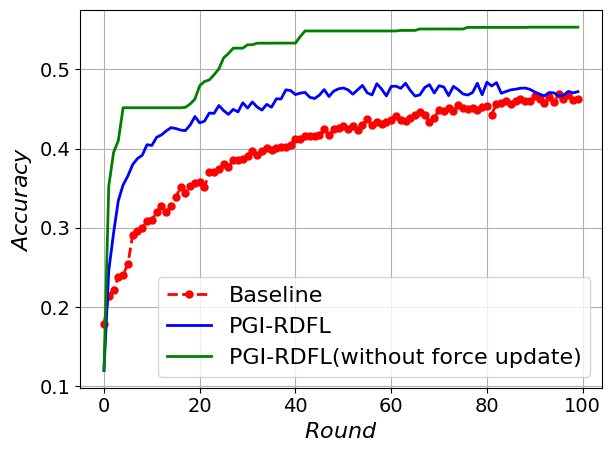

Source code (Python):
import matplotlib.pyplot as plt
import numpy as np
import matplotlib

# 设置全局字体为 Times New Roman
matplotlib.rcParams['font.family'] = 'Times New Roman'
matplotlib.rcParams['font.size'] = 16  # 同时设置字体大小

# 定义轮次
users = range(100)

utility_baseline = [0.1786, 0.2146, 0.2219, 0.2385, 0.2409, 0.2545, 0.2917, 0.2967, 0.3001, 0.3092, 0.3095, 0.3207,
                    0.3272, 0.3197, 0.328, 0.3388, 0.3513, 0.3445, 0.3531, 0.3563, 0.3583, 0.3515, 0.3701, 0.3708,
                    0.3738, 0.3813, 0.3766, 0.3855, 0.3859, 0.3876, 0.3909, 0.3972, 0.3922, 0.397, 0.401, 0.3981, 0.401,
                    0.4017, 0.4024, 0.4052, 0.4127, 0.4118, 0.4162, 0.4159, 0.4157, 0.4176, 0.4243, 0.4171, 0.4245,
                    0.4256, 0.4282, 0.4254, 0.4286, 0.424, 0.4297, 0.4376, 0.43, 0.4336, 0.4315, 0.4338, 0.4366, 0.4407,
                    0.4357, 0.4352, 0.4384, 0.443, 0.4467, 0.4422, 0.4338, 0.4387, 0.4491, 0.4475, 0.4515, 0.4472,
                    0.4552, 0.4517, 0.4507, 0.451, 0.4489, 0.4531, 0.4537, 0.4431, 0.4569, 0.4572, 0.4606, 0.4564,
                    0.4599, 0.4624, 0.4602, 0.4603, 0.4664, 0.4623, 0.4583, 0.4653, 0.4585, 0.4693, 0.4629, 0.4683,
                    0.461, 0.4627]
utility_pgirdfl = [0.12, 0.246, 0.2935, 0.3345, 0.3543, 0.3657, 0.38, 0.3876, 0.3918, 0.4051, 0.4041, 0.4144, 0.4174,
                   0.4224, 0.4266, 0.4255, 0.4235, 0.4229, 0.4298, 0.4406, 0.4326, 0.4348, 0.445, 0.4446, 0.4545,
                   0.4481, 0.4433, 0.4497, 0.4464, 0.458, 0.4513, 0.459, 0.4527, 0.4487, 0.456, 0.4523, 0.4629, 0.4628,
                   0.4743, 0.4734, 0.4683, 0.4701, 0.4711, 0.4649, 0.4634, 0.4676, 0.4746, 0.4659, 0.4727, 0.4756,
                   0.4766, 0.4743, 0.4688, 0.4744, 0.4799, 0.4705, 0.4679, 0.4821, 0.4753, 0.4666, 0.4786, 0.4789,
                   0.4762, 0.4826, 0.4735, 0.4664, 0.468, 0.4772, 0.4808, 0.4703, 0.4795, 0.4779, 0.467, 0.4787, 0.4745,
                   0.4691, 0.4677, 0.4709, 0.4826, 0.4681, 0.4839, 0.4792, 0.4834, 0.47, 0.4722, 0.4743, 0.4751, 0.4763,
                   0.4766, 0.4749, 0.4716, 0.4689, 0.4667, 0.4709, 0.4705, 0.4666, 0.4674, 0.4723, 0.4705, 0.472]
# utility_fixed =
# utility_random =
# utility_FL_Client_Sampling =

utility_pgirdfl2 = [0.12, 0.3528, 0.3951, 0.4103, 0.4517, 0.4517, 0.4517, 0.4517, 0.4517, 0.4517, 0.4517, 0.4517,
                    0.4517, 0.4517, 0.4517, 0.4517, 0.4517, 0.4522, 0.4564, 0.4626, 0.4795, 0.4848, 0.4868, 0.4934,
                    0.5007, 0.5146, 0.5201, 0.5269, 0.5269, 0.5269, 0.5312, 0.5312, 0.5332, 0.5332, 0.5332, 0.5332,
                    0.5333, 0.5333, 0.5333, 0.5333, 0.5333, 0.5415, 0.5486, 0.5486, 0.5486, 0.5486, 0.5486, 0.5486,
                    0.5486, 0.5486, 0.5486, 0.5486, 0.5486, 0.5486, 0.5486, 0.5486, 0.5486, 0.5486, 0.5486, 0.5486,
                    0.5486, 0.5486, 0.5493, 0.5493, 0.5493, 0.5493, 0.5511, 0.5511, 0.5511, 0.5511, 0.5511, 0.5511,
                    0.5511, 0.5511, 0.5511, 0.5511, 0.5531, 0.5531, 0.5531, 0.5531, 0.5531, 0.5531, 0.5531, 0.5531,
                    0.5531, 0.5531, 0.5531, 0.5531, 0.5531, 0.5534, 0.5534, 0.5534, 0.5534, 0.5534, 0.5534, 0.5534,
                    0.5534, 0.5534, 0.5534, 0.5534]

# 绘制数据线
plt.plot(users, utility_baseline, 'r--o', markersize=5, linewidth=2, label='Baseline')
plt.plot(users, utility_pgirdfl, 'b', markersize=5, linewidth=2, label='PGI-RDFL')
# plt.plot(users, utility_fixed, 'y--D', markersize=5, linewidth=2, label='Fixed')
# plt.plot(users, utility_random, 'g--^', markersize=5, linewidth=2, label='Random')
# plt.plot(users, utility_FL_Client_Sampling, 'm--*', markersize=5, linewidth=2, label='Client-Sampling')

plt.plot(users, utility_pgirdfl2, 'g', markersize=5, linewidth=2, label='PGI-RDFL(without force update)')

# 添加图例
plt.legend()

plt.tick_params(axis='x', labelsize=14)
plt.tick_params(axis='y', labelsize=14)

# 设置标题和坐标轴标签
plt.xlabel(r'$Round$')
plt.ylabel(r'$Accuracy$')

# 强制显示完全
plt.tight_layout()

# 显示网格
plt.grid(True)

# 显示图表
plt.show()
